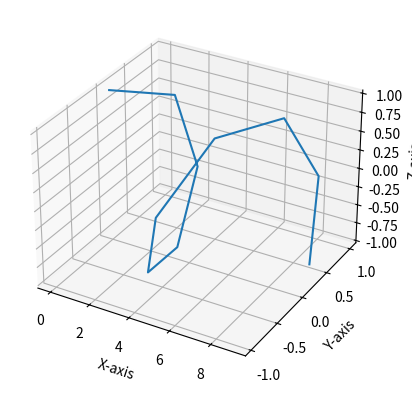

This figure's Python source:
from mpl_toolkits import mplot3d
import numpy as np
import matplotlib.pyplot as plt

fig =plt.figure()
ax=plt.axes(projection='3d')
x =np.arange(10)
y=np.sin(x)
z=np.cos(x)

ax.plot(x,y,z)
ax.set_xlabel('X-axis')
ax.set_ylabel('Y-axis')
ax.set_zlabel('Z-axis')
print(x)

plt.show()
